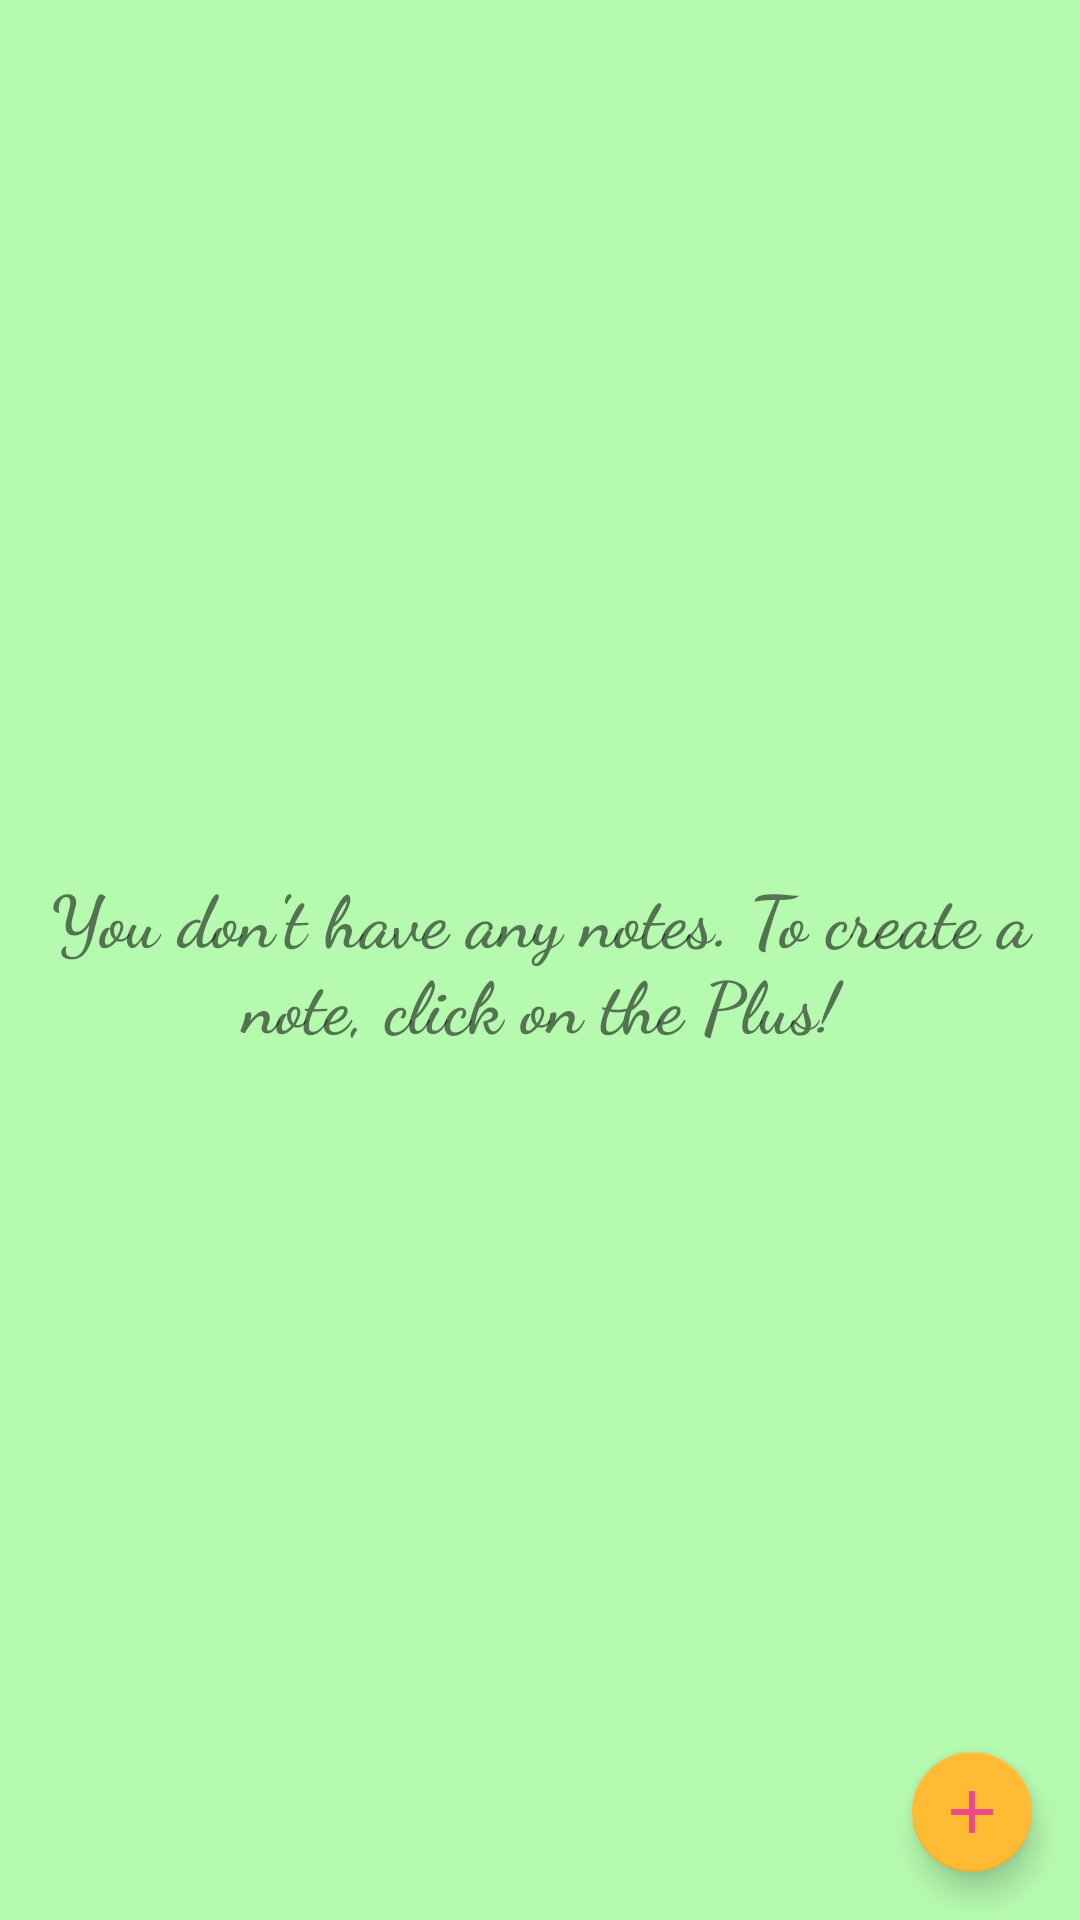

The Android layout XML behind this screen, and the referenced resources:
<!-- AndroidManifest.xml: application theme NoteAppTheme -->
<!-- res/layout/activity_category.xml -->
<?xml version="1.0" encoding="utf-8"?>
<androidx.coordinatorlayout.widget.CoordinatorLayout xmlns:android="http://schemas.android.com/apk/res/android"
    xmlns:app="http://schemas.android.com/apk/res-auto"
    xmlns:tools="http://schemas.android.com/tools"
    android:layout_width="match_parent"
    android:layout_height="match_parent"
    android:layout_margin="8dp"
    tools:context=".ui.notes.CategoryActivity">

    <TextView
        android:id="@+id/tv_emptyNoteList"
        android:layout_width="match_parent"
        android:layout_height="wrap_content"
        android:layout_gravity="center"
        android:fontFamily="cursive"
        android:text="@string/tv_emptyNoteList"
        android:textAlignment="center"
        android:textSize="24sp"
        android:textStyle="bold" />

    <androidx.recyclerview.widget.RecyclerView
        android:id="@+id/recyclerView_notes"
        android:layout_width="match_parent"
        android:layout_height="match_parent" />

    <com.google.android.material.floatingactionbutton.FloatingActionButton
        android:id="@+id/fab_add_note"
        android:layout_width="wrap_content"
        android:layout_height="wrap_content"
        android:layout_gravity="bottom|end"
        android:layout_margin="16dp"
        app:backgroundTint="@android:color/holo_orange_light"
        app:fabSize="mini"
        app:srcCompat="@drawable/ic_add_category" />

</androidx.coordinatorlayout.widget.CoordinatorLayout>
<!-- resources referenced by this layout -->
<resources>
  <!-- drawable ic_add_category: png bitmap (drawable-hdpi, 163 bytes) -->
  <string name="tv_emptyNoteList">You don\'t have any notes. To create a note, click on the Plus!</string>
  <style name="NoteAppTheme" parent="Theme.AppCompat.Light.DarkActionBar">
          <item name="android:colorBackground">@color/background_material_light</item>
          <item name="colorPrimary">@color/primary_material_dark</item>
          <item name="colorPrimaryDark">@color/primary_dark_material_dark</item>
          <item name="colorAccent">@color/accent_material_light</item>
          <item name="android:textColorPrimary">@color/colorPrimaryDark</item>
      </style>
  <color name="background_material_light">#b6fab0</color>
  <color name="primary_material_dark">#f8af97</color>
  <color name="primary_dark_material_dark">#ae4d2e</color>
  <color name="accent_material_light">#9804ac</color>
  <color name="colorPrimaryDark">#00574b</color>
</resources>
